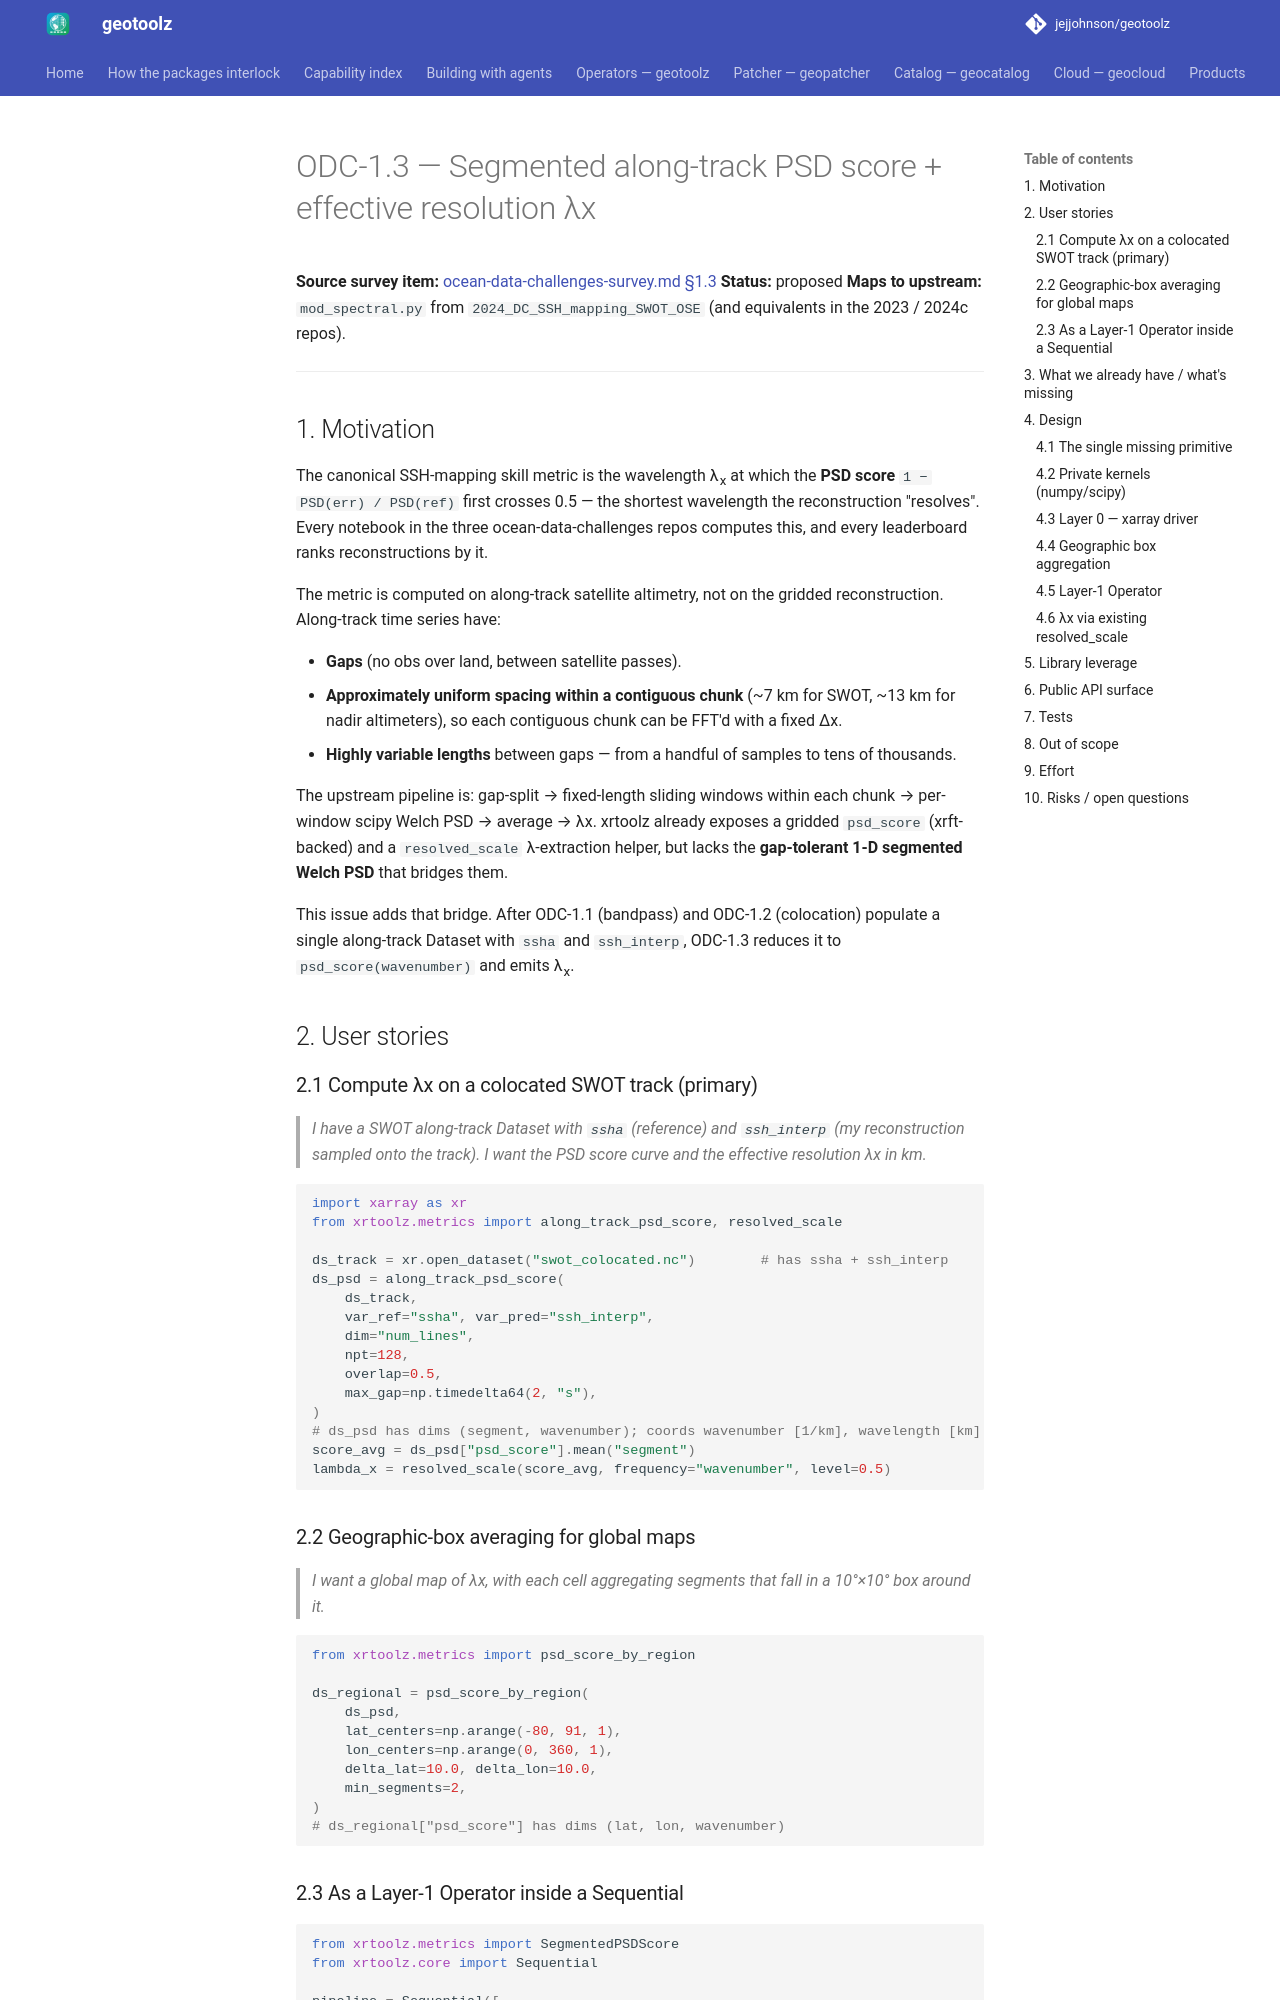

repository: jejjohnson/geotoolz · page: xarray/design/odc-1.3-segmented-psd/index.html · generator: mkdocs

# ODC-1.3 — Segmented along-track PSD score + effective resolution λx

**Source survey item:** [ocean-data-challenges-survey.md §1.3](ocean-data-challenges-survey.md)
**Status:** proposed
**Maps to upstream:** `mod_spectral.py` from `2024_DC_SSH_mapping_SWOT_OSE` (and equivalents in the 2023 / 2024c repos).

---

## 1. Motivation

The canonical SSH-mapping skill metric is the wavelength λ<sub>x</sub> at
which the **PSD score** `1 − PSD(err) / PSD(ref)` first crosses 0.5 — the
shortest wavelength the reconstruction "resolves". Every notebook in the
three ocean-data-challenges repos computes this, and every leaderboard
ranks reconstructions by it.

The metric is computed on along-track satellite altimetry, not on the
gridded reconstruction. Along-track time series have:

- **Gaps** (no obs over land, between satellite passes).
- **Approximately uniform spacing within a contiguous chunk** (~7 km
  for SWOT, ~13 km for nadir altimeters), so each contiguous chunk can
  be FFT'd with a fixed Δx.
- **Highly variable lengths** between gaps — from a handful of samples
  to tens of thousands.

The upstream pipeline is: gap-split → fixed-length sliding windows
within each chunk → per-window scipy Welch PSD → average → λx.
xrtoolz already exposes a gridded `psd_score` (xrft-backed) and a
`resolved_scale` λ-extraction helper, but lacks the **gap-tolerant
1-D segmented Welch PSD** that bridges them.

This issue adds that bridge. After ODC-1.1 (bandpass) and ODC-1.2
(colocation) populate a single along-track Dataset with `ssha` and
`ssh_interp`, ODC-1.3 reduces it to `psd_score(wavenumber)` and emits
λ<sub>x</sub>.

## 2. User stories

### 2.1 Compute λx on a colocated SWOT track (primary)

> *I have a SWOT along-track Dataset with `ssha` (reference) and
> `ssh_interp` (my reconstruction sampled onto the track). I want the
> PSD score curve and the effective resolution λx in km.*

```python
import xarray as xr
from xrtoolz.metrics import along_track_psd_score, resolved_scale

ds_track = xr.open_dataset("swot_colocated.nc")        # has ssha + ssh_interp
ds_psd = along_track_psd_score(
    ds_track,
    var_ref="ssha", var_pred="ssh_interp",
    dim="num_lines",
    npt=128,
    overlap=0.5,
    max_gap=np.timedelta64(2, "s"),
)
# ds_psd has dims (segment, wavenumber); coords wavenumber [1/km], wavelength [km]
score_avg = ds_psd["psd_score"].mean("segment")
lambda_x = resolved_scale(score_avg, frequency="wavenumber", level=0.5)
```

### 2.2 Geographic-box averaging for global maps

> *I want a global map of λx, with each cell aggregating segments that
> fall in a 10°×10° box around it.*

```python
from xrtoolz.metrics import psd_score_by_region

ds_regional = psd_score_by_region(
    ds_psd,
    lat_centers=np.arange(-80, 91, 1),
    lon_centers=np.arange(0, 360, 1),
    delta_lat=10.0, delta_lon=10.0,
    min_segments=2,
)
# ds_regional["psd_score"] has dims (lat, lon, wavenumber)
```
